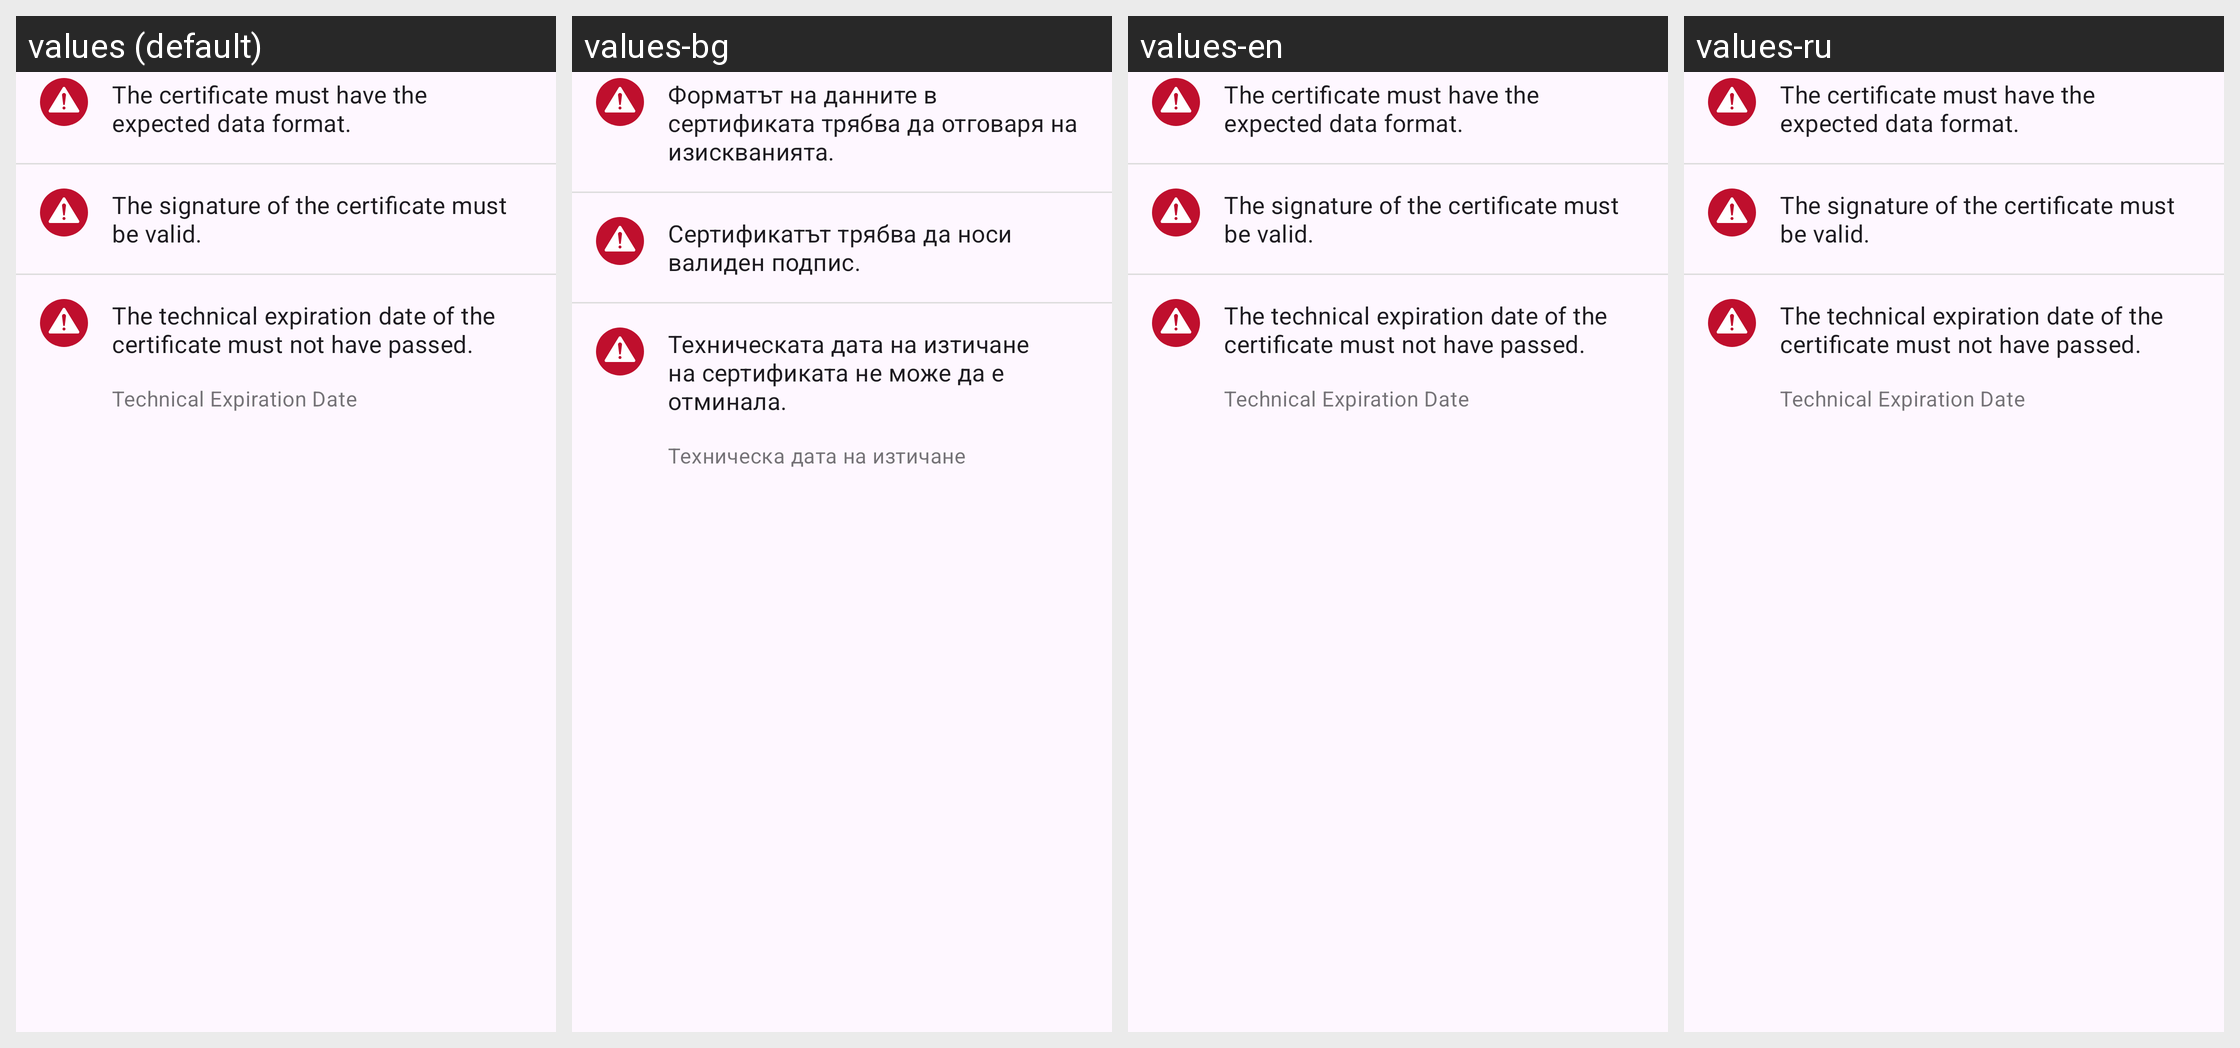

For this localized Android screen grid, give each drawn string resource with its value in every locale shown.
Android screen res/layout/covid_certificate_validation_result_technical_failed_item.xml rendered under 4 locales, left to right: values (default), values-bg, values-en, values-ru. Device: Nexus 5 (rendered at 1080×1920; each locale shown at half size, 540×960, under a caption strip naming it); theme AppTheme.
Other locales in the repository, not shown: values-ar, values-de, values-pl, values-pt, values-ro, values-tr, values-uk.
Strings drawn on this screen, with the default value and each locale's value (text and hints the layout hard-codes, and strings that could not be matched under every locale, appear in the picture but are not listed):

validation_rule_technical_error_date_format
  values: The certificate must have the expected data format.
  values-bg: Форматът на данните в сертификата трябва да отговаря на изискванията.
  values-en: The certificate must have the expected data format.  [not translated; the default value is used]
  values-ru: The certificate must have the expected data format.  [not translated; the default value is used]

validation_rule_technical_error_signature
  values: The signature of the certificate must be valid.
  values-bg: Сертификатът трябва да носи валиден подпис.
  values-en: The signature of the certificate must be valid.  [not translated; the default value is used]
  values-ru: The signature of the certificate must be valid.  [not translated; the default value is used]

validation_rule_technical_error_date_expired
  values: The technical expiration date of the certificate must not have passed.
  values-bg: Техническата дата на изтичане на сертификата не може да е отминала.
  values-en: The technical expiration date of the certificate must not have passed.  [not translated; the default value is used]
  values-ru: The technical expiration date of the certificate must not have passed.  [not translated; the default value is used]

expiration_date_title
  values: Technical Expiration Date
  values-bg: Техническа дата на изтичане
  values-en: Technical Expiration Date  [not translated; the default value is used]
  values-ru: Technical Expiration Date  [not translated; the default value is used]
